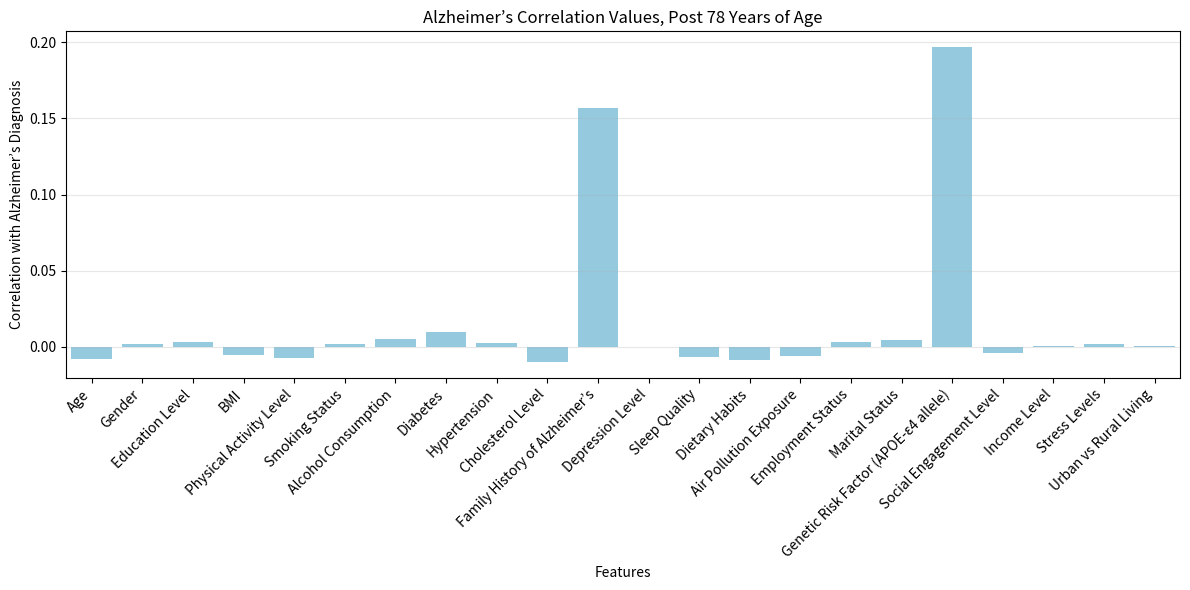

The script that saved this image:
import matplotlib.pyplot as plt
import seaborn as sns
import numpy as np

# Correlation values provided
correlation_values = [
    -0.008328281051729740, 0.0017340694944942100, 0.0030336088256354200, 
    -0.005524099282097010, -0.007282501866280190, 0.0018583647140248900, 
    0.005382523706367580, 0.009737586361950930, 0.0026313867823815800, 
    -0.010124941837901700, 0.1571097540100460, 0.0000732217316612, 
    -0.00688007160246397, -0.008988978185730870, -0.005762616502633710, 
    0.002960642368298270, 0.004515050627882150, 0.1968698914641000, 
    -0.003956458542691580, 0.0004527511129614070, 0.0021469330174309800, 
    0.0006500627052818190
]

# Columns (features) corresponding to the correlation values
columns = [
    "Age", "Gender", "Education Level", "BMI", "Physical Activity Level", 
    "Smoking Status", "Alcohol Consumption", "Diabetes", "Hypertension", 
    "Cholesterol Level", "Family History of Alzheimer’s", "Depression Level", 
    "Sleep Quality", "Dietary Habits", "Air Pollution Exposure", 
    "Employment Status", "Marital Status", "Genetic Risk Factor (APOE-ε4 allele)", 
    "Social Engagement Level", "Income Level", "Stress Levels", 
    "Urban vs Rural Living"
]

# Corrected title
title = "Alzheimer’s Correlation Values, Post 78 Years of Age"

# Create the bar plot
plt.figure(figsize=(12, 6))
sns.barplot(x=columns, y=correlation_values, color='skyblue')
plt.title(title)
plt.xlabel('Features')
plt.ylabel('Correlation with Alzheimer’s Diagnosis')
plt.xticks(rotation=45, ha='right')  # Rotate x-axis labels for readability
plt.grid(True, axis='y', alpha=0.3)  # Add horizontal grid lines
plt.tight_layout()  # Adjust layout to prevent label cutoff
plt.show()